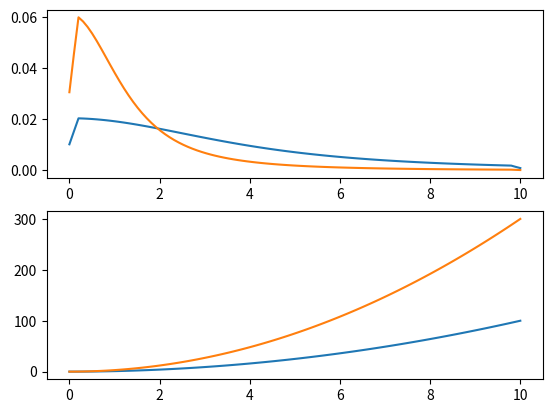

Here is the Python script that generated this plot:
# ===============================================================================
# Copyright 2012 Jake Ross
#
# Licensed under the Apache License, Version 2.0 (the "License");
# you may not use this file except in compliance with the License.
# You may obtain a copy of the License at
#
#   http://www.apache.org/licenses/LICENSE-2.0
#
# Unless required by applicable law or agreed to in writing, software
# distributed under the License is distributed on an "AS IS" BASIS,
# WITHOUT WARRANTIES OR CONDITIONS OF ANY KIND, either express or implied.
# See the License for the specific language governing permissions and
# limitations under the License.
# ===============================================================================

# ============= enthought library imports =======================
# ============= standard library imports ========================
import math

from numpy import array, vstack, mean, average, hstack, zeros, gradient

# ============= local library imports  ==========================
from numpy.linalg import norm


# from pychron.core.geometry.centroid.calculate_centroid import calculate_centroid


def sort_clockwise(pts, xy, reverse=False):
    """
    pts = list of points
    xy = list of corresponding x,y tuples
    """
    xy = array(xy)
    # sort points clockwise
    try:
        xs, ys = xy.T
    except ValueError:
        xs, ys, _ = xy.T
    cx = xs.mean()
    cy = ys.mean()

    angles = [(math.atan2(y - cy, x - cx), pi) for pi, x, y in zip(pts, xs, ys)]
    angles = sorted(angles, key=lambda x: x[0], reverse=reverse)
    _, pts = list(zip(*angles))

    return list(pts)


#    self.points = list(pts)


def calc_point_along_line(x1, y1, x2, y2, L):
    """
    calculate pt (x,y) that is L units from x1, y1

    if calculated pt is past endpoint use endpoint


                * x2,y2
              /
            /
      L--- * x,y
      |  /
      *
    x1,y1

    L**2=(x-x1)**2+(y-y1)**2
    y=m*x+b

    0=(x-x1)**2+(m*x+b-y1)**2-L**2

    solve for x
    """
    run = x2 - x1

    if run:
        from scipy.optimize import fsolve

        m = (y2 - y1) / float(run)
        b = y2 - m * x2
        f = lambda x: (x - x1) ** 2 + (m * x + b - y1) ** 2 - L ** 2

        # initial guess x 1/2 between x1 and x2
        x = fsolve(f, x1 + (x2 - x1) / 2.0)[0]
        y = m * x + b

    else:
        x = x1
        if y2 > y1:
            y = y1 + L
        else:
            y = y1 - L

    lx, hx = min(x1, x2), max(x1, x2)
    ly, hy = min(y1, y2), max(y1, y2)
    if not lx <= x <= hx or not ly <= y <= hy:
        x, y = x2, y2

    return x, y


def calculate_reference_frame_center(r1, r2, R1, R2):
    """
    r1=x,y p1 in frame 1 (data space)
    r2=x,y p2 in frame 1
    R1=x,y p1 in frame 2 (screen space)
    R2=x,y p2 in frame 2

    given r1, r2, R1, R2 calculate center of frame 1 in frame 2 space
    """
    # calculate delta rotation for r1 in R2
    a1 = calc_angle(R1, R2)
    a2 = calc_angle(r1, r2)
    print(a1, a2)
    rot = 0
    #     rot = a1 - a2

    # rotate r1 to convert to frame 2
    r1Rx, r1Ry = rotate_pt(r1, rot)

    # calculate scaling i.e px/mm
    rL = calc_length(r1, r2)
    RL = calc_length(R1, R2)
    rperR = abs(RL / rL)

    print("rrrr", rL, RL)
    print(r1, r2, R1, R2)
    # calculate center
    cx = R1[0] - r1Rx * rperR
    cy = R1[1] - r1Ry * rperR

    return cx, cy, 180 - rot


def rotate_pt(pt, theta):
    pt = array([[pt[0]], [pt[1]]])

    co = math.cos(math.radians(theta))
    si = math.sin(math.radians(theta))
    R = array([[co, -si], [si, co]])
    npt = R.dot(pt)
    return npt[0, 0], npt[1, 0]


def calc_length(v1, v2):
    return norm(array(v1) - array(v2))


def calc_distances(v1, v2):
    from scipy.spatial.distance import cdist

    return cdist(v1, v2)


def calc_angle(p1, p2):
    dx = float(p1[0] - p2[0])
    dy = float(p1[1] - p2[1])
    return math.degrees(math.atan2(dy, dx))


def arc_cost_func(p, p1, p2, r):
    x0, y0 = p1
    x1, y1 = p2
    e1 = (p[0] - x0) ** 2 + (p[1] - y0) ** 2 - r ** 2
    e2 = (p[0] - x1) ** 2 + (p[1] - y1) ** 2 - r ** 2
    return [e1, e2]


def find_arc_center(p1, p2, r):
    """
    given p1, p2 of an arc with radius r find the center cx,cy of the arc

    p1: x,y
    p2: x,y
    r: radius float

    return:
        cx,cy
    """

    from scipy.optimize import fsolve

    cx, cy = fsolve(arc_cost_func, [0, 0], args=(p1, p2, r))
    return cx, cy


def approximage_polygon_center2(pts, r, weight=True):
    """
    weight by angle between p0-p1.


    :param pts:
    :param r:
    :param weight:
    :return:
    """

    n = len(pts)
    cs = zeros(n ** 2)

    for i, p0 in enumerate(pts):
        for j, p1 in enumerate(pts):
            cx, cy = find_arc_center(p0, p1, r)

            x0, y0 = p0[0] - cx, p0[1] - cy
            x1, y1 = p1[0] - cx, p1[1] - cy

            wi = abs(math.atan2(y1 - y0, x1 - x0) / math.pi)

            cs[i * n + j] = (cx, cy, wi)

    xs, ys, wi = cs.T
    weights = wi if weight else None

    return average(xs, weights=weights), average(ys, weights=weights)


def approximate_polygon_center(pts, r, weight=True):
    """
    given a list of polygon vertices and a known radius
    approximate the center of the polygon using the mean of xs,ys
    where xs,ys are the arc centers for different arc segments of the polygon

    if weight is true calculate a weighted mean
    where the weigthts 1/d**2 and d= distance from pt to centroid
    """

    n = len(pts)
    cxs = []
    cys = []

    pts = array(pts)
    pts = vstack((pts, pts))
    for i in range(2 * n - 5):
        p1 = pts[i]
        p2 = pts[i + 4]
        cx, cy = find_arc_center(p1, p2, r)
        cxs.append(cx)
        cys.append(cy)

    mcx = mean(cxs)
    mcy = mean(cys)

    if weight:
        # pts = sort_clockwise(pts, pts)
        #        cenx, ceny = calculate_centroid(array(pts))
        cxs = array(cxs)
        cys = array(cys)
        # weight each arc center by the inverse distance to the centroid
        #        ws = ((cxs - cenx) ** 2 + (cys - ceny) ** 2) ** -0.5
        # weight each arc center by the inverse distance to the mean
        ws = ((cxs - mcx) ** 2 + (cys - mcy) ** 2) ** -2
        mcx = average(cxs, weights=ws)
        mcy = average(cys, weights=ws)

    return mcx, mcy


def approximate_polygon_center2(pts, r=None):
    """
    this is the ideal solution however it doesnt work as well
    as approximage_polygon_center when there are outliers

    iteratively remove points that are R from the xm,ym

    is faster and prefered approximate_polygon_center
    """

    from scipy.optimize import fmin
    from numpy import linalg

    def err(p, X, Y):
        w, v, r = p
        npts = [linalg.norm([(x - w, y - v)]) - r for x, y in zip(X, Y)]
        return (array(npts) ** 4).sum()

    def fixed_radius(p, e, X, Y):
        w, v = p
        npts = [linalg.norm([(x - w, y - v)]) - r for x, y in zip(X, Y)]
        return (array(npts) ** 2).sum()

    def make_new_point_list(p, r, tol=1):
        """
        filter points
        """
        X, Y = p.T
        xm = X.mean()
        ym = Y.mean()

        def dist(pt):
            return ((pt[0] - xm) ** 2 + (pt[1] - ym) ** 2) ** 0.5

        mask = array([dist(pp) - r < tol for pp in p], dtype=bool)
        #        print mask
        return p[mask]

    pxs = array([])
    pys = array([])
    for i in range(1000):
        # make new point list

        X, Y = pts.T
        xm = X.mean()
        ym = Y.mean()
        if r is not None:
            xf, yf = fmin(fixed_radius, [xm, ym], args=(r, X, Y), disp=False)
        else:
            xf, yf, r = fmin(err, [xm, ym, 1], args=(X, Y), disp=False)

        pts = make_new_point_list(pts, r)
        if i > 5:
            if abs(pxs.mean() - xf) < 1e-5 and abs(pys.mean() - yf) < 1e-5:
                return xf, yf, r

        pxs = hstack((pxs[-5:], xf))
        pys = hstack((pys[-5:], yf))

    return xf, yf, r


def curvature(ys):
    d = gradient(ys)
    dd = gradient(d)
    c = dd / (1 + d ** 2) ** 1.5
    cs = abs(c)
    return cs


def curvature_at(ys, x):
    cs = curvature(ys)
    return cs[int(x)]


if __name__ == "__main__":
    from numpy import linspace
    import matplotlib.pyplot as plt

    xs = linspace(0, 10, 100)
    ys = 1 * xs ** 2
    ys2 = 3 * xs ** 2

    plt.subplot(2, 1, 1)
    plt.plot(xs, curvature(ys))
    plt.plot(xs, curvature(ys2))
    plt.subplot(2, 1, 2)
    plt.plot(xs, ys)
    plt.plot(xs, ys2)
    plt.show()
# ============= EOF =============================================
